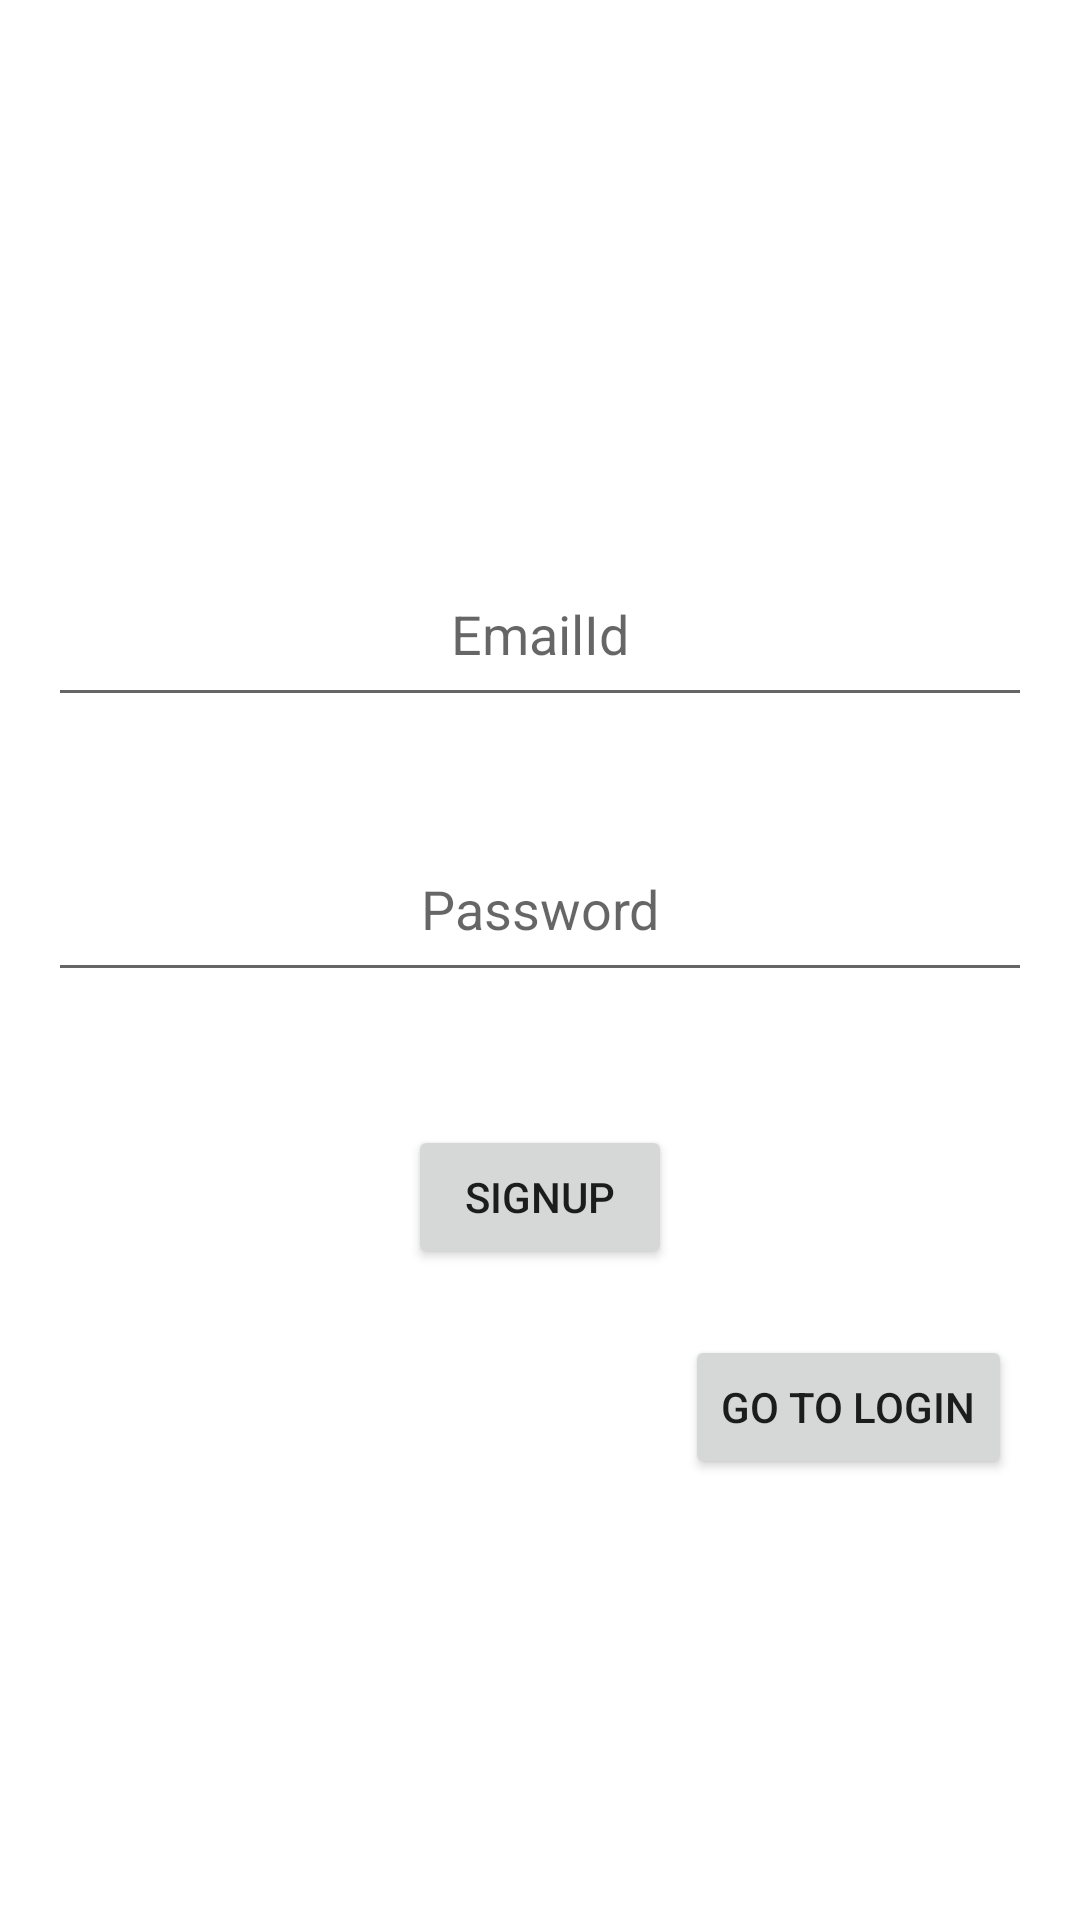

Layout XML and referenced resources for this Android screen:
<!-- AndroidManifest.xml: application theme Theme.MYSocial -->
<!-- res/layout/activity_signup.xml -->
<?xml version="1.0" encoding="utf-8"?>
<androidx.constraintlayout.widget.ConstraintLayout xmlns:android="http://schemas.android.com/apk/res/android"
    xmlns:app="http://schemas.android.com/apk/res-auto"
    xmlns:tools="http://schemas.android.com/tools"
    android:layout_width="match_parent"
    android:layout_height="match_parent"
    tools:context=".SIgnup">


    <EditText
        android:id="@+id/editText"
        android:layout_width="match_parent"
        android:layout_height="50dp"
        android:layout_margin="16dp"
        android:gravity="center_horizontal"
        android:hint="EmailId"
        android:textAlignment="center"
        app:layout_constraintBottom_toBottomOf="parent"
        app:layout_constraintTop_toTopOf="parent"
        app:layout_constraintVertical_bias="0.31" />

    <EditText
        android:id="@+id/editText2"
        android:layout_width="match_parent"
        android:layout_height="50dp"
        android:layout_margin="16dp"
        android:gravity="center_horizontal"
        android:hint="Password"
        android:textAlignment="center"
        app:layout_constraintBottom_toBottomOf="parent"
        app:layout_constraintTop_toBottomOf="@+id/editText"
        app:layout_constraintVertical_bias="0.07999998" />

    <Button
        android:id="@+id/button3"
        android:layout_width="wrap_content"
        android:layout_height="wrap_content"
        android:text="signup"
        app:layout_constraintBottom_toBottomOf="parent"
        app:layout_constraintEnd_toEndOf="parent"
        app:layout_constraintStart_toStartOf="parent"
        app:layout_constraintTop_toBottomOf="@+id/editText2"
        app:layout_constraintVertical_bias="0.17000002" />

    <Button
        android:id="@+id/button4"
        android:layout_width="wrap_content"
        android:layout_height="wrap_content"
        android:text="Go to Login"
        app:layout_constraintBottom_toBottomOf="parent"
        app:layout_constraintEnd_toEndOf="parent"
        app:layout_constraintHorizontal_bias="0.91"
        app:layout_constraintStart_toStartOf="parent"
        app:layout_constraintTop_toBottomOf="@+id/button3"
        app:layout_constraintVertical_bias="0.13" />


</androidx.constraintlayout.widget.ConstraintLayout>
<!-- resources referenced by this layout -->
<resources>
  <style name="Theme.MYSocial" parent="Theme.MaterialComponents.DayNight.NoActionBar">
          
          <item name="colorPrimary">@color/purple_500</item>
          <item name="colorPrimaryVariant">@color/purple_700</item>
          <item name="colorOnPrimary">@color/white</item>
          
          <item name="colorSecondary">@color/teal_200</item>
          <item name="colorSecondaryVariant">@color/teal_700</item>
          <item name="colorOnSecondary">@color/black</item>
          
          <item name="android:statusBarColor" tools:targetApi="l">?attr/colorPrimaryVariant</item>
          
      </style>
  <!-- not gathered from this repository: default colours our renderer supplied (Android Studio template values) -->
  <color name="purple_500">#FF6200EE</color>
  <color name="purple_700">#FF3700B3</color>
  <color name="teal_200">#FF03DAC5</color>
  <color name="teal_700">#FF018786</color>
  <color name="black">#FF000000</color>
  <color name="white">#FFFFFFFF</color>
</resources>
